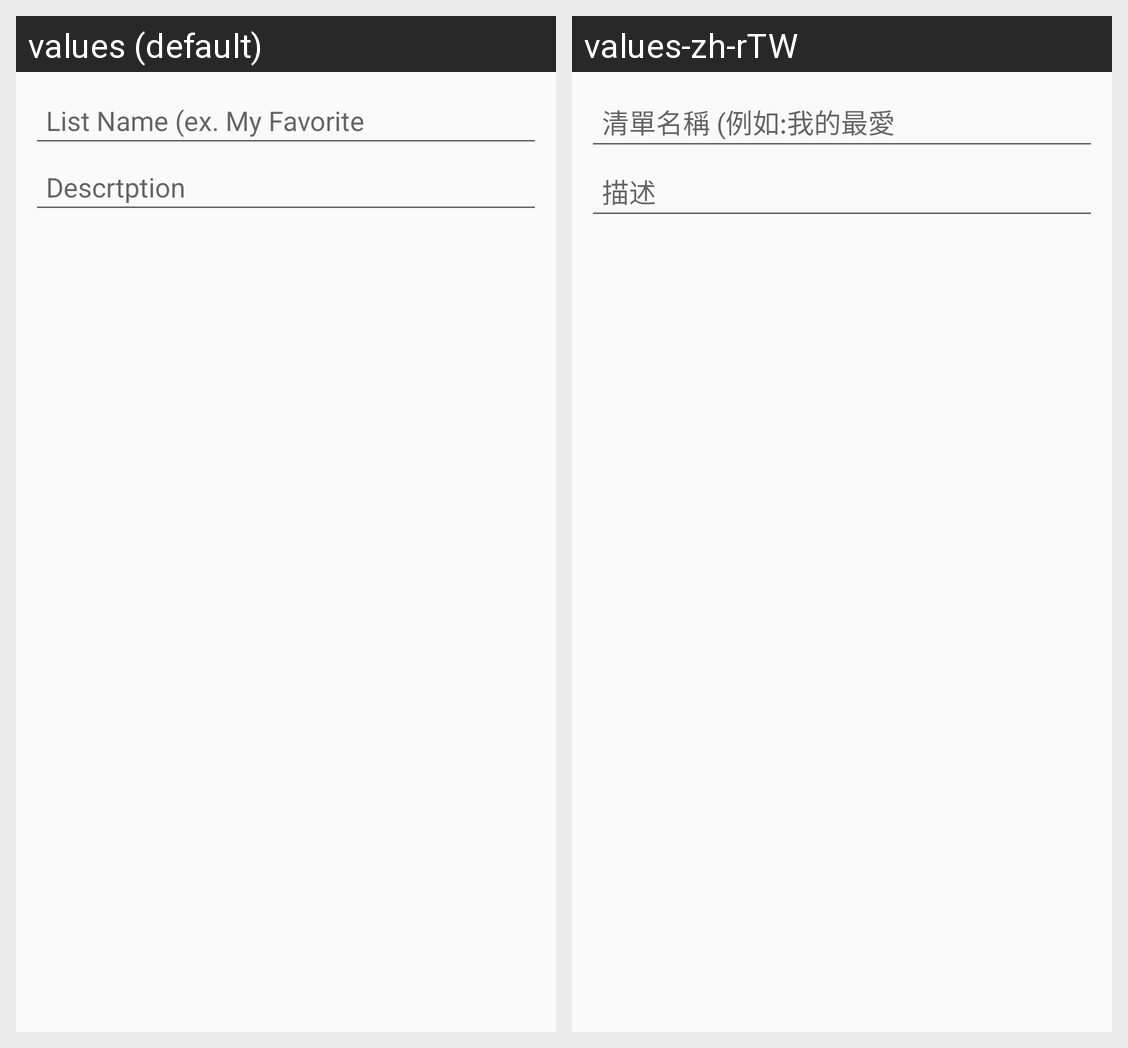

The Android screen above is rendered under two locales of the same app. Produce the string resources it draws, with the default and per-locale values.
Android screen res/layout/add_list_dialog.xml rendered under 2 locales, left to right: values (default), values-zh-rTW. Device: Nexus 5 (rendered at 1080×1920; each locale shown at half size, 540×960, under a caption strip naming it); theme JamCastAppTheme.
Strings drawn on this screen, with the default value and each locale's value (text and hints the layout hard-codes, and strings that could not be matched under every locale, appear in the picture but are not listed):

add_list_dialog_title
  values: List Name (ex. My Favorite
  values-zh-rTW: 清單名稱 (例如:我的最愛

add_list_dialog_desc
  values: Descrtption
  values-zh-rTW: 描述
